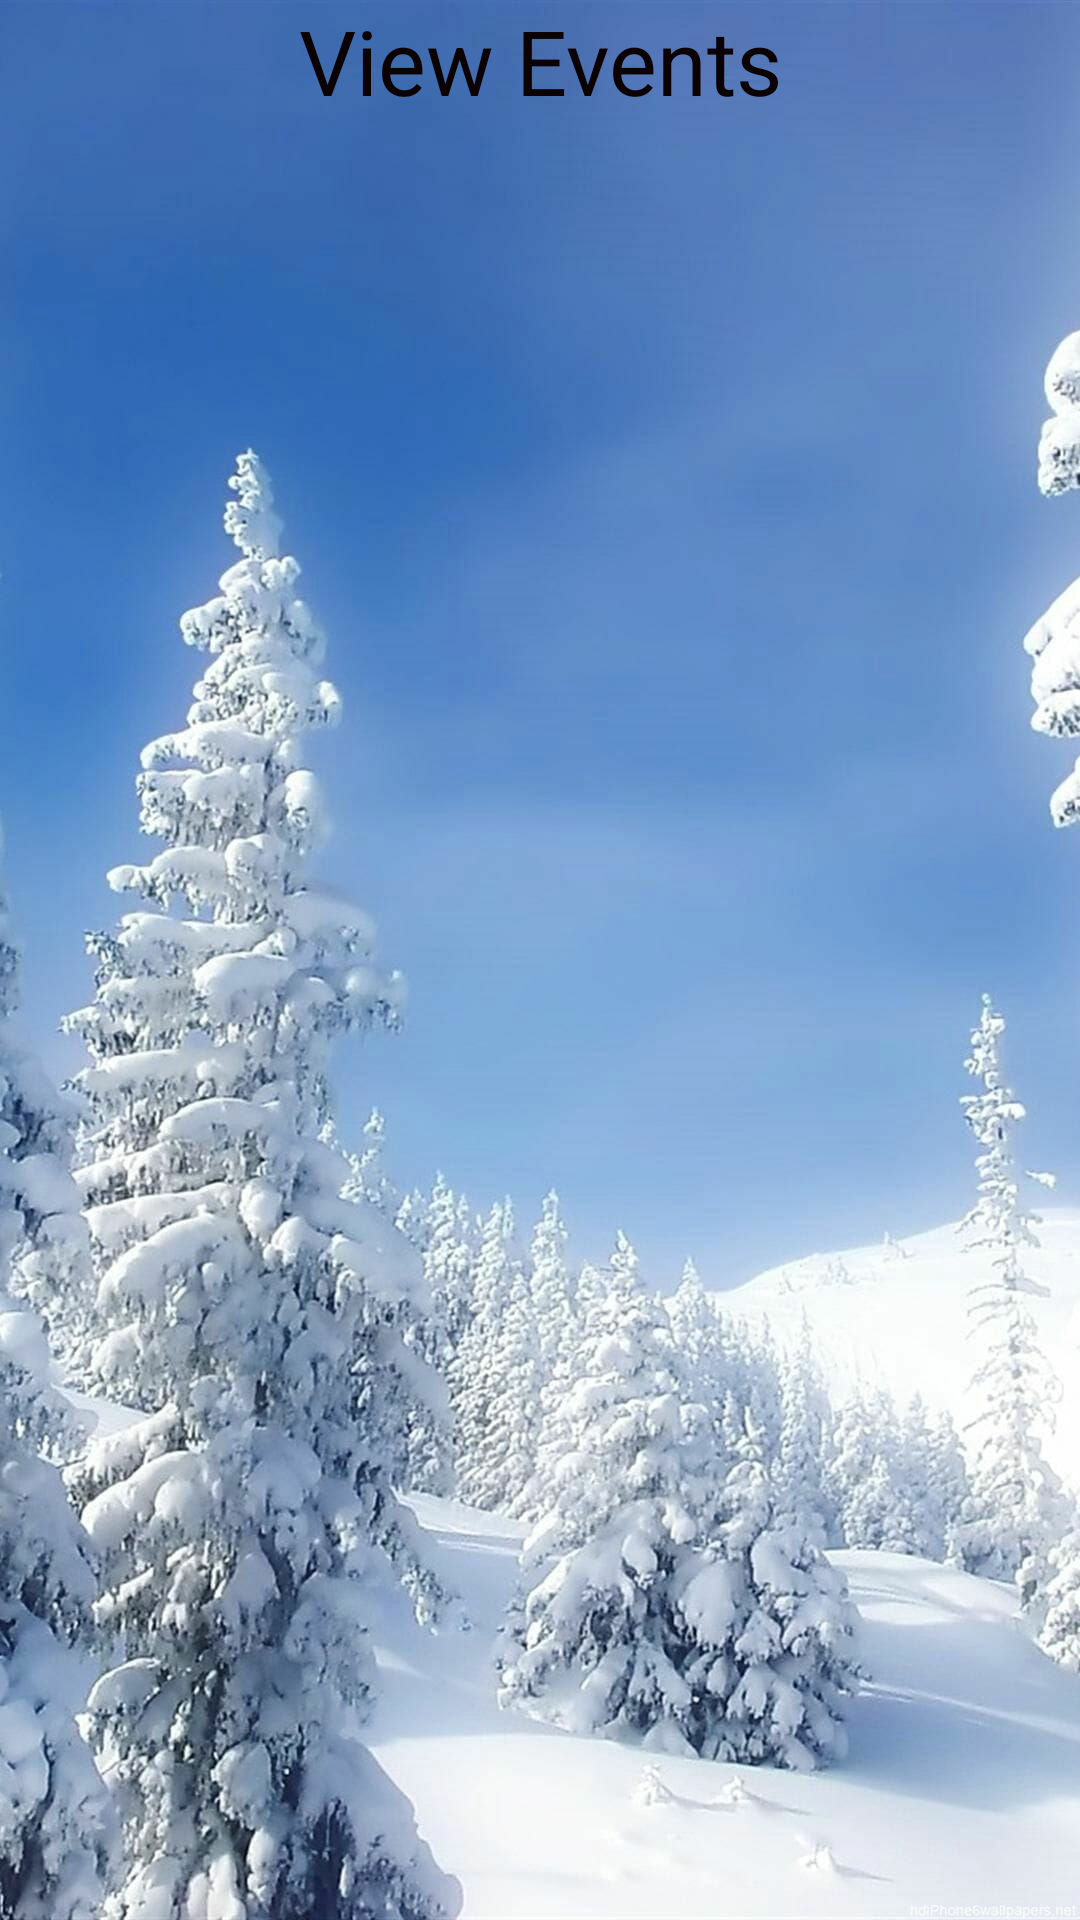

Write the Android layout XML for this screen, with the resource values it uses.
<!-- AndroidManifest.xml: application theme Theme.AshaWorker -->
<!-- res/layout/activity_ashaworkervieweventnotification.xml -->
<?xml version="1.0" encoding="utf-8"?>

<LinearLayout xmlns:android="http://schemas.android.com/apk/res/android"
    xmlns:app="http://schemas.android.com/apk/res-auto"
    xmlns:tools="http://schemas.android.com/tools"
    android:layout_width="match_parent"
    android:layout_height="match_parent"
    android:gravity="center"
    android:background="@drawable/eve"
    android:orientation="vertical"
    tools:context=".Ashaworkervieweventnotification">

    <TextView
        android:id="@+id/textView8"
        android:layout_width="250dp"
        android:layout_height="wrap_content"
        android:textSize="30dp"
        android:textColor="#0B0101"
        android:gravity="center"
        android:text="View Events" />

    <ListView
        android:id="@+id/lvview"
        android:layout_width="match_parent"
        android:layout_height="match_parent"
        android:layout_marginTop="20dp"/>

</LinearLayout>
<!-- resources referenced by this layout -->
<resources>
  <!-- drawable eve: jpg bitmap (drawable, 153270 bytes) -->
  <style name="Theme.AshaWorker" parent="Theme.MaterialComponents.DayNight.DarkActionBar">
          
          <item name="colorPrimary">@color/purple_500</item>
          <item name="colorPrimaryVariant">@color/purple_700</item>
          <item name="colorOnPrimary">@color/white</item>
          
          <item name="colorSecondary">@color/teal_200</item>
          <item name="colorSecondaryVariant">@color/teal_700</item>
          <item name="colorOnSecondary">@color/black</item>
          
          <item name="android:statusBarColor" tools:targetApi="l">?attr/colorPrimaryVariant</item>
          
      </style>
  <!-- not gathered from this repository: default colours our renderer supplied (Android Studio template values) -->
  <color name="purple_500">#FF6200EE</color>
  <color name="purple_700">#FF3700B3</color>
  <color name="teal_200">#FF03DAC5</color>
  <color name="teal_700">#FF018786</color>
  <color name="black">#FF000000</color>
  <color name="white">#FFFFFFFF</color>
</resources>
